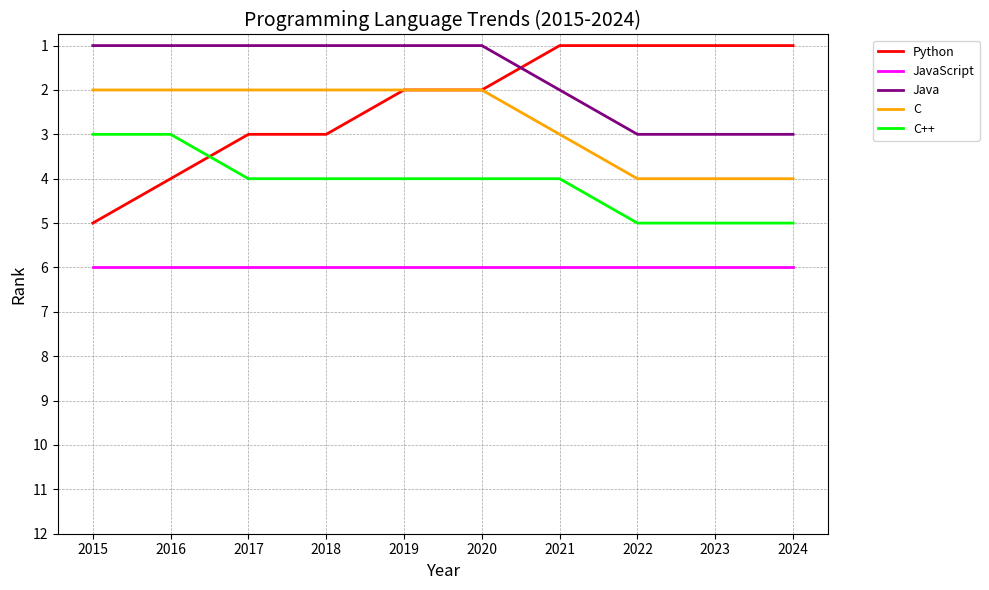

The matplotlib source for this figure:

# programming languages Ranking 2015-2024
import matplotlib.pyplot as plt

languages = ['Python', 'JavaScript', 'Java', 'C', 'C++']
years = list(range(2015, 2025))  # 2015 to 2024

rankings = [
    [5, 4, 3, 3, 2, 2, 1, 1, 1, 1],  # Python
    [6, 6, 6, 6, 6, 6, 6, 6, 6, 6],  # JavaScript
    [1, 1, 1, 1, 1, 1, 2, 3, 3, 3],  # Java
    [2, 2, 2, 2, 2, 2, 3, 4, 4, 4],  # C
    [3, 3, 4, 4, 4, 4, 4, 5, 5, 5]   # C++
]

colors = ['red', 'magenta', 'purple', 'orange', 'lime']

plt.figure(figsize=(10, 6))

for i, (language, ranking) in enumerate(zip(languages, rankings)):
    plt.plot(years, ranking, label=language, color=colors[i], linewidth=2)

plt.gca().invert_yaxis()  # Invert the y-axis so rank 1 is at the top
plt.xticks(years, fontsize=10)
plt.yticks(range(1, 13), fontsize=10)
plt.title('Programming Language Trends (2015-2024)', fontsize=14)
plt.xlabel('Year', fontsize=12)
plt.ylabel('Rank', fontsize=12)
plt.legend(bbox_to_anchor=(1.05, 1), loc='upper left', fontsize=9)
plt.grid(color='gray', linestyle='--', linewidth=0.5, alpha=0.7)
plt.tight_layout()

plt.show()
